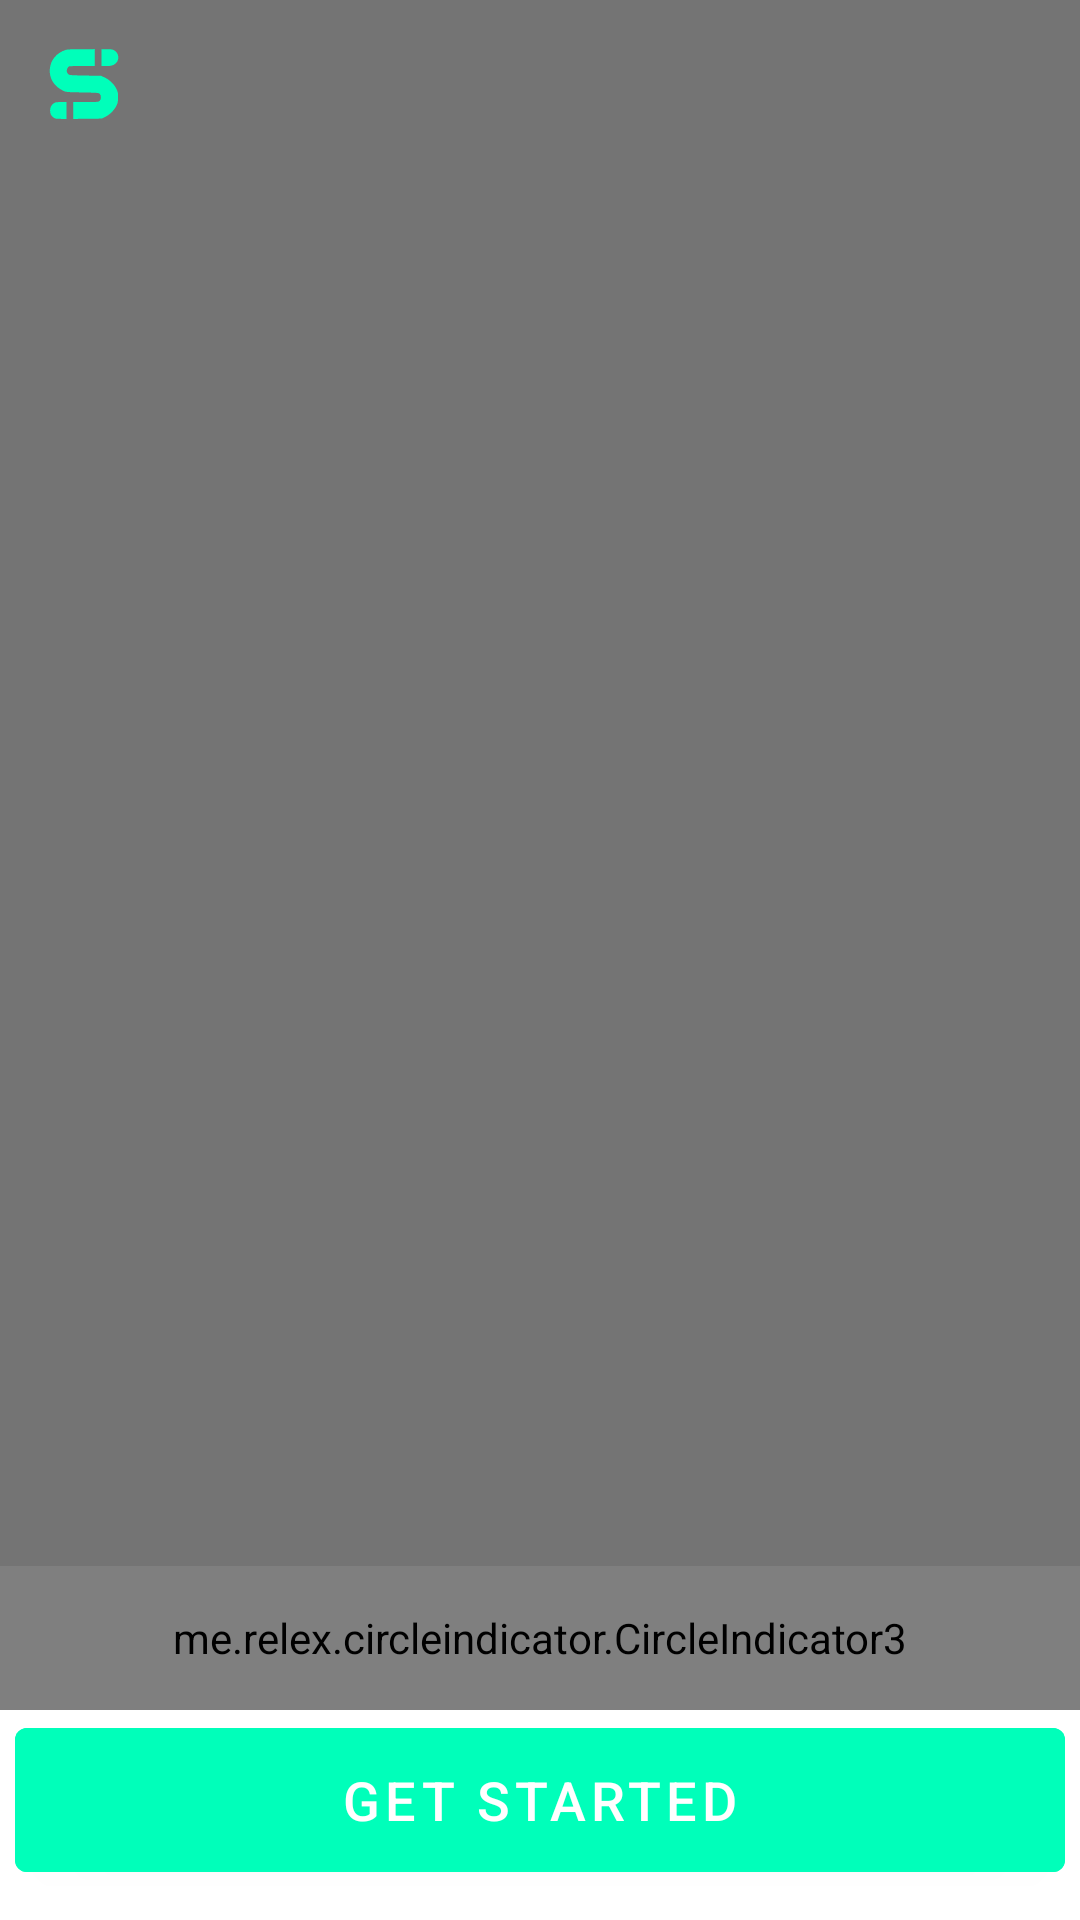

Write the Android layout XML for this screen, with the resource values it uses.
<!-- AndroidManifest.xml: activity theme Theme.Netflix -->
<!-- res/layout/activity_demo.xml -->
<?xml version="1.0" encoding="utf-8"?>
<RelativeLayout xmlns:android="http://schemas.android.com/apk/res/android"
    android:layout_width="match_parent"
    android:layout_height="match_parent"
    xmlns:app="http://schemas.android.com/apk/res-auto">
    <androidx.viewpager2.widget.ViewPager2
        android:layout_width="match_parent"
        android:id="@+id/demoPager"
        android:layout_above="@id/submitBtn"
        android:layout_height="match_parent"/>
    <View
        android:layout_width="match_parent"
        android:layout_height="match_parent"
        android:layout_above="@id/submitBtn"
        android:background="@color/image_filter" />
    <Toolbar
        android:id="@+id/toolbar"
        android:layout_alignParentTop="true"
        android:layout_width="match_parent"
        android:layout_height="?attr/actionBarSize"
        android:layout_alignParentEnd="true"
        android:background="@android:color/transparent"
        android:gravity="center"
        app:navigationContentDescription="@string/abc_action_bar_up_description"
        app:popupTheme="@style/ThemeOverlay.AppCompat.Light"
        app:theme="@style/ThemeOverlay.AppCompat.Dark.ActionBar">

        <ImageView
            android:id="@+id/title"
            android:layout_width="wrap_content"
            android:src="@drawable/ic_appicon"
            android:layout_height="wrap_content" />
    </Toolbar>

    <me.relex.circleindicator.CircleIndicator3
        android:id="@+id/indicator"
        android:layout_width="match_parent"
        android:layout_height="48dp"
        android:layout_above="@id/submitBtn"/>
    <Button
        android:id="@+id/submitBtn"
        android:layout_width="match_parent"
        android:layout_height="60dp"
        android:layout_alignParentBottom="true"
        android:layout_centerInParent="true"
        android:backgroundTint="@color/appicon"
        android:gravity="center"
        android:text="GET STARTED"
        android:textColor="@color/primary_text_color"
        android:layout_marginHorizontal="5dp"
        android:layout_marginBottom="10dp"
        android:textSize="18sp" />
</RelativeLayout>
<!-- resources referenced by this layout -->
<resources>
  <color name="appicon">#00FFBA</color>
  <color name="image_filter">#8B000000</color>
  <color name="primary_text_color">#FFF</color>
  <!-- drawable ic_appicon (drawable) -->
  <vector xmlns:android="http://schemas.android.com/apk/res/android"
      android:width="24dp"
      android:height="24dp"
      android:tint="@color/appicon"
      android:viewportWidth="128"
      android:viewportHeight="128">
      <path
          android:fillColor="#000000"
          android:pathData="M31.5,3.4c-16.5,5.2 -27.3,18.5 -28.3,34.7 -1,16.6 8,30.6 24.5,38.2 4.5,2.1 6.5,2.2 33.4,2.7 26.4,0.5 28.9,0.7 30.8,2.4 2.9,2.6 2.9,9.4 0.1,12.4 -2,2.1 -2.7,2.2 -24.5,2.2l-22.5,-0 0,15.1 0,15 25.3,-0.3 25.3,-0.3 6.5,-3.2c8,-4 15.9,-12 19.7,-20 2.3,-5 2.7,-7.1 2.7,-14.8 0,-7.8 -0.4,-9.7 -2.9,-14.8 -3.9,-8.2 -12,-16 -20.3,-20l-6.8,-3.2 -28.1,-0.5c-25.6,-0.5 -28.4,-0.7 -30.2,-2.4 -1.2,-1 -2.4,-3.1 -2.7,-4.6 -0.7,-3.2 1.5,-8.4 4,-9.4 0.9,-0.3 11.5,-0.6 23.6,-0.6l21.9,-0 0,-15 0,-15 -23.7,0.1c-16.3,-0 -25.1,0.4 -27.8,1.3z"
          android:strokeColor="#00000000" />
      <path
          android:fillColor="#000000"
          android:pathData="M95,17l0,15 8.8,-0c7.1,-0 9.6,-0.4 13.2,-2.3 10.7,-5.4 10.7,-20.6 0,-25.9 -2.6,-1.3 -5.9,-1.8 -12.7,-1.8l-9.3,-0 0,15z"
          android:strokeColor="#00000000" />
      <path
          android:fillColor="#000000"
          android:pathData="M13,96.8c-5.9,2.6 -9.2,7.6 -9.3,14 -0.1,5.9 1.9,10 6.2,12.9 3,2 4.6,2.3 13.2,2.3l9.9,-0 0,-15 0,-15 -9.2,0.1c-5.1,-0 -10,0.3 -10.8,0.7z"
          android:strokeColor="#00000000" />
  </vector>
  <style name="Theme.Netflix" parent="Theme.MaterialComponents.DayNight.NoActionBar">
          
          <item name="backgroundColor">@color/black</item>
          <item name="colorPrimary">@color/white</item>
          <item name="colorPrimaryVariant">#ababab</item>
          <item name="colorOnPrimary">@color/primary_text_color</item>
          
          <item name="colorSecondary">@color/teal_200</item>
          <item name="colorSecondaryVariant">@color/teal_700</item>
          <item name="colorOnSecondary">@color/black</item>
          
          <item name="android:forceDarkAllowed" tools:ignore="NewApi">false</item>
          <item name="android:statusBarColor" tools:targetApi="l">@color/black</item>
          
      </style>
  <color name="black">#FF000000</color>
  <color name="teal_200">#FF03DAC5</color>
  <color name="teal_700">#FF018786</color>
  <!-- not gathered from this repository: default colours our renderer supplied (Android Studio template values) -->
  <color name="white">#FFFFFFFF</color>
</resources>
